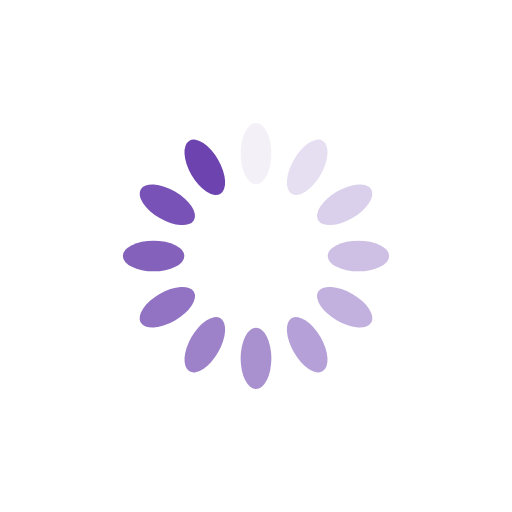
t = 0.00 s
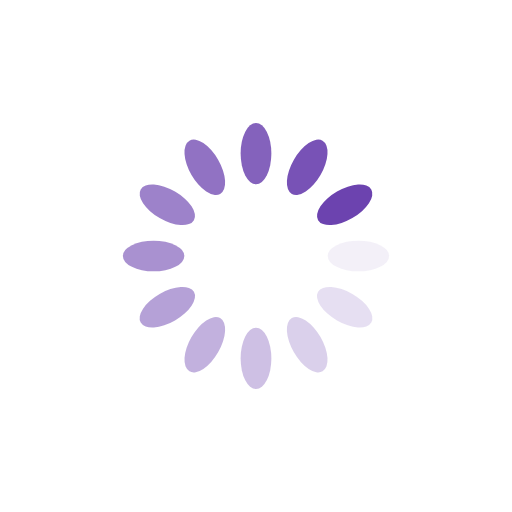
t = 0.25 s
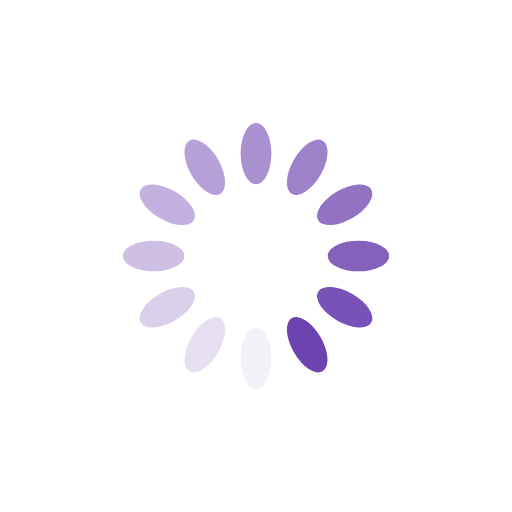
t = 0.50 s
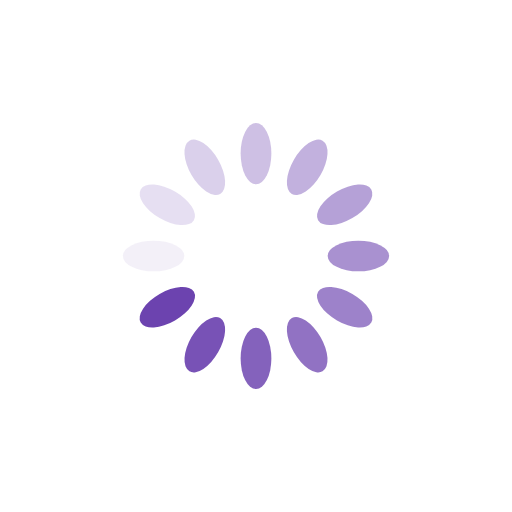
t = 0.75 s

The animated SVG that drew these frames (rendered in a browser with its animation timeline set to each time). Animation: 12 SMIL elements (animate=12); one cycle of 1.00 s, repeats indefinitely.

<?xml version="1.0" encoding="utf-8"?>
<svg xmlns="http://www.w3.org/2000/svg" xmlns:xlink="http://www.w3.org/1999/xlink" style="margin: auto; background: none; display: block; shape-rendering: auto;" width="200px" height="200px" viewBox="0 0 100 100" preserveAspectRatio="xMidYMid">
<g transform="rotate(0 50 50)">
  <rect x="47" y="24" rx="3" ry="6" width="6" height="12" fill="#6c43af">
    <animate attributeName="opacity" values="1;0" keyTimes="0;1" dur="1s" begin="-0.9166666666666666s" repeatCount="indefinite"></animate>
  </rect>
</g><g transform="rotate(30 50 50)">
  <rect x="47" y="24" rx="3" ry="6" width="6" height="12" fill="#6c43af">
    <animate attributeName="opacity" values="1;0" keyTimes="0;1" dur="1s" begin="-0.8333333333333334s" repeatCount="indefinite"></animate>
  </rect>
</g><g transform="rotate(60 50 50)">
  <rect x="47" y="24" rx="3" ry="6" width="6" height="12" fill="#6c43af">
    <animate attributeName="opacity" values="1;0" keyTimes="0;1" dur="1s" begin="-0.75s" repeatCount="indefinite"></animate>
  </rect>
</g><g transform="rotate(90 50 50)">
  <rect x="47" y="24" rx="3" ry="6" width="6" height="12" fill="#6c43af">
    <animate attributeName="opacity" values="1;0" keyTimes="0;1" dur="1s" begin="-0.6666666666666666s" repeatCount="indefinite"></animate>
  </rect>
</g><g transform="rotate(120 50 50)">
  <rect x="47" y="24" rx="3" ry="6" width="6" height="12" fill="#6c43af">
    <animate attributeName="opacity" values="1;0" keyTimes="0;1" dur="1s" begin="-0.5833333333333334s" repeatCount="indefinite"></animate>
  </rect>
</g><g transform="rotate(150 50 50)">
  <rect x="47" y="24" rx="3" ry="6" width="6" height="12" fill="#6c43af">
    <animate attributeName="opacity" values="1;0" keyTimes="0;1" dur="1s" begin="-0.5s" repeatCount="indefinite"></animate>
  </rect>
</g><g transform="rotate(180 50 50)">
  <rect x="47" y="24" rx="3" ry="6" width="6" height="12" fill="#6c43af">
    <animate attributeName="opacity" values="1;0" keyTimes="0;1" dur="1s" begin="-0.4166666666666667s" repeatCount="indefinite"></animate>
  </rect>
</g><g transform="rotate(210 50 50)">
  <rect x="47" y="24" rx="3" ry="6" width="6" height="12" fill="#6c43af">
    <animate attributeName="opacity" values="1;0" keyTimes="0;1" dur="1s" begin="-0.3333333333333333s" repeatCount="indefinite"></animate>
  </rect>
</g><g transform="rotate(240 50 50)">
  <rect x="47" y="24" rx="3" ry="6" width="6" height="12" fill="#6c43af">
    <animate attributeName="opacity" values="1;0" keyTimes="0;1" dur="1s" begin="-0.25s" repeatCount="indefinite"></animate>
  </rect>
</g><g transform="rotate(270 50 50)">
  <rect x="47" y="24" rx="3" ry="6" width="6" height="12" fill="#6c43af">
    <animate attributeName="opacity" values="1;0" keyTimes="0;1" dur="1s" begin="-0.16666666666666666s" repeatCount="indefinite"></animate>
  </rect>
</g><g transform="rotate(300 50 50)">
  <rect x="47" y="24" rx="3" ry="6" width="6" height="12" fill="#6c43af">
    <animate attributeName="opacity" values="1;0" keyTimes="0;1" dur="1s" begin="-0.08333333333333333s" repeatCount="indefinite"></animate>
  </rect>
</g><g transform="rotate(330 50 50)">
  <rect x="47" y="24" rx="3" ry="6" width="6" height="12" fill="#6c43af">
    <animate attributeName="opacity" values="1;0" keyTimes="0;1" dur="1s" begin="0s" repeatCount="indefinite"></animate>
  </rect>
</g>
<!-- [ldio] generated by https://loading.io/ --></svg>